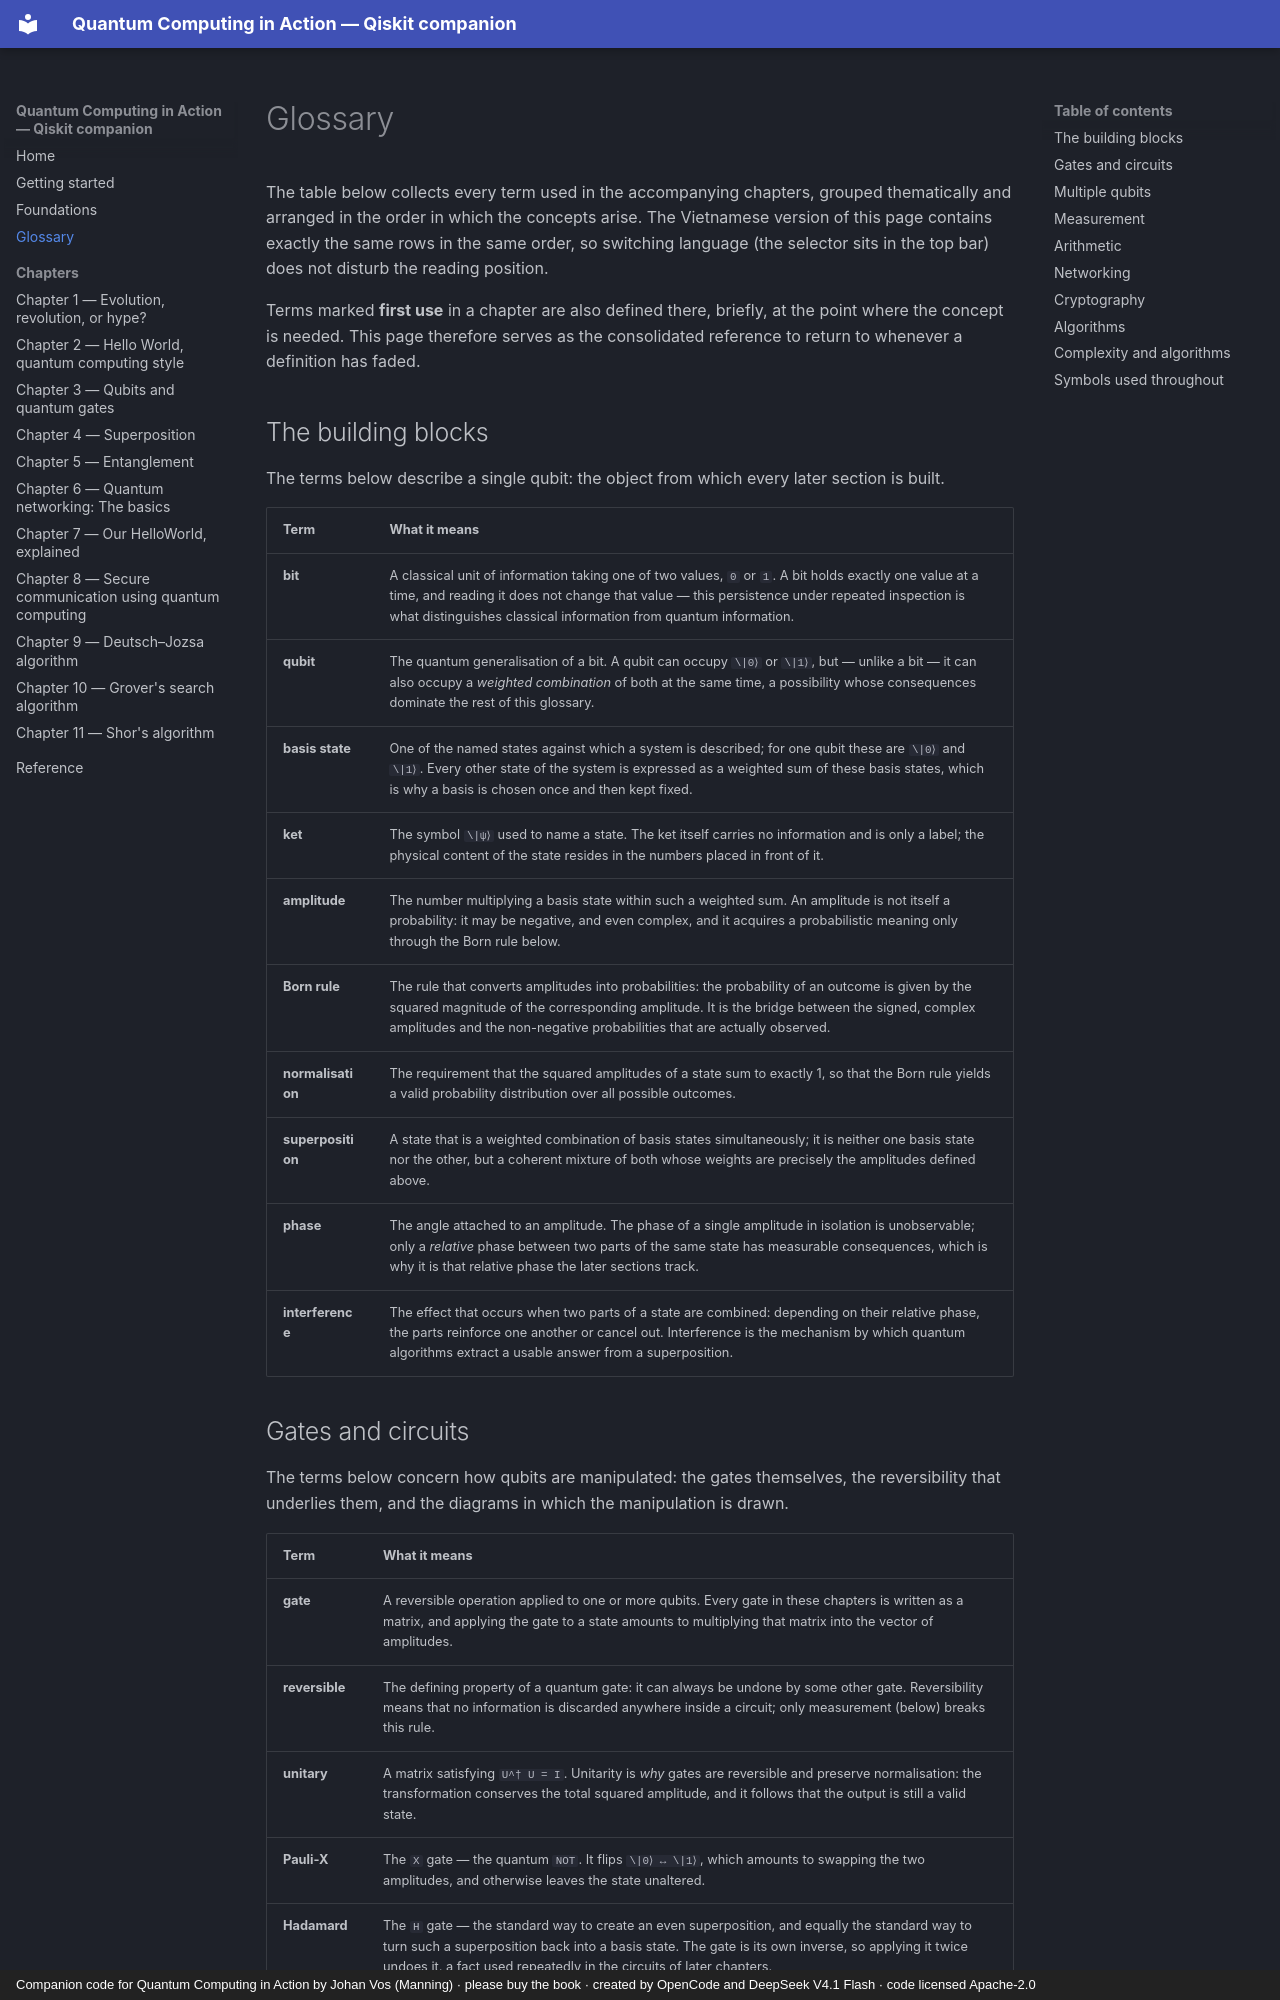

repository: phonhay103/quantum-computing-in-action · page: glossary/index.html · generator: mkdocs · copyright: Companion code for Quantum Computing in Action by Johan Vos (Manning) · please buy the book · created by OpenCode and DeepSeek V4.1 Flash · code licensed Apache-2.0

# Glossary

The table below collects every term used in the accompanying chapters, grouped
thematically and arranged in the order in which the concepts arise. The
Vietnamese version of this page contains exactly the same rows in the same
order, so switching language (the selector sits in the top bar) does not
disturb the reading position.

Terms marked **first use** in a chapter are also defined there, briefly, at
the point where the concept is needed. This page therefore serves as the
consolidated reference to return to whenever a definition has faded.

## The building blocks

The terms below describe a single qubit: the object from which every later
section is built.

| Term | What it means |
|---|---|
| **bit** | A classical unit of information taking one of two values, `0` or `1`. A bit holds exactly one value at a time, and reading it does not change that value — this persistence under repeated inspection is what distinguishes classical information from quantum information. |
| **qubit** | The quantum generalisation of a bit. A qubit can occupy `\|0⟩` or `\|1⟩`, but — unlike a bit — it can also occupy a *weighted combination* of both at the same time, a possibility whose consequences dominate the rest of this glossary. |
| **basis state** | One of the named states against which a system is described; for one qubit these are `\|0⟩` and `\|1⟩`. Every other state of the system is expressed as a weighted sum of these basis states, which is why a basis is chosen once and then kept fixed. |
| **ket** | The symbol `\|ψ⟩` used to name a state. The ket itself carries no information and is only a label; the physical content of the state resides in the numbers placed in front of it. |
| **amplitude** | The number multiplying a basis state within such a weighted sum. An amplitude is not itself a probability: it may be negative, and even complex, and it acquires a probabilistic meaning only through the Born rule below. |
| **Born rule** | The rule that converts amplitudes into probabilities: the probability of an outcome is given by the squared magnitude of the corresponding amplitude. It is the bridge between the signed, complex amplitudes and the non-negative probabilities that are actually observed. |
| **normalisation** | The requirement that the squared amplitudes of a state sum to exactly 1, so that the Born rule yields a valid probability distribution over all possible outcomes. |
| **superposition** | A state that is a weighted combination of basis states simultaneously; it is neither one basis state nor the other, but a coherent mixture of both whose weights are precisely the amplitudes defined above. |
| **phase** | The angle attached to an amplitude. The phase of a single amplitude in isolation is unobservable; only a *relative* phase between two parts of the same state has measurable consequences, which is why it is that relative phase the later sections track. |
| **interference** | The effect that occurs when two parts of a state are combined: depending on their relative phase, the parts reinforce one another or cancel out. Interference is the mechanism by which quantum algorithms extract a usable answer from a superposition. |
